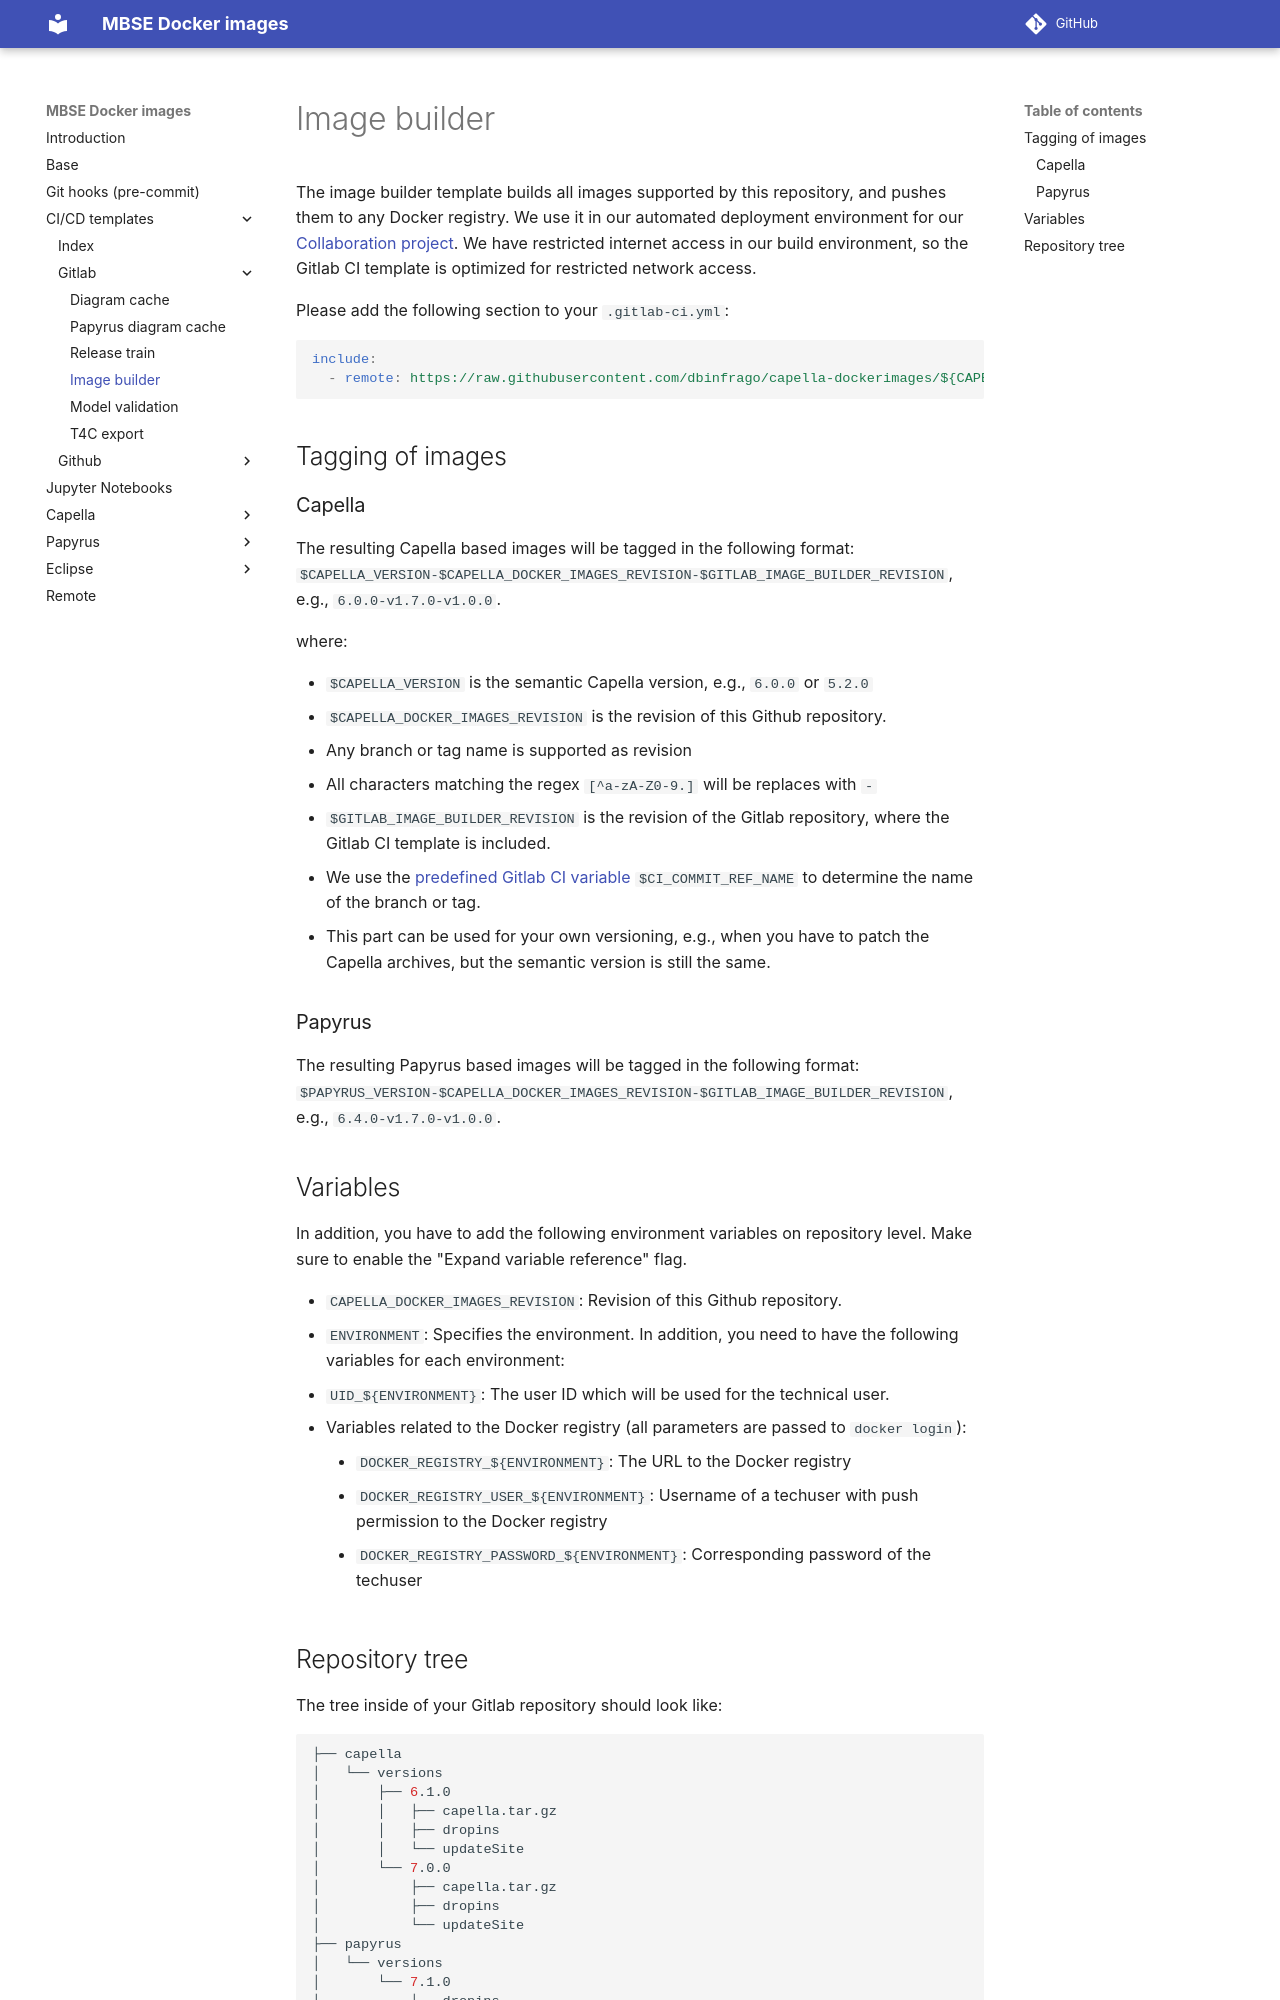

repository: dbinfrago/capella-dockerimages · page: ci-templates/gitlab/image-builder/index.html · generator: mkdocs

<!--
 ~ SPDX-FileCopyrightText: Copyright DB InfraGO AG and contributors
 ~ SPDX-License-Identifier: Apache-2.0
 -->

# Image builder

The image builder template builds all images supported by this repository, and pushes them to any Docker
registry. We use it in our automated deployment environment for our
[Collaboration project](https://github.com/dbinfrago/capella-collab-manager). We
have restricted internet access in our build environment, so the Gitlab CI
template is optimized for restricted network access.

Please add the following section to your `.gitlab-ci.yml`:

```yaml
include:
  - remote: https://raw.githubusercontent.com/dbinfrago/capella-dockerimages/${CAPELLA_DOCKER_IMAGES_REVISION}/ci-templates/gitlab/image-builder.yml
```

## Tagging of images

### Capella

The resulting Capella based images will be tagged in the following format:
`$CAPELLA_VERSION-$CAPELLA_DOCKER_IMAGES_REVISION-$GITLAB_IMAGE_BUILDER_REVISION`,
e.g., `6.0.0-v1.7.0-v1.0.0`.

where:

- `$CAPELLA_VERSION` is the semantic Capella version, e.g., `6.0.0` or `5.2.0`
- `$CAPELLA_DOCKER_IMAGES_REVISION` is the revision of this Github repository.

  - Any branch or tag name is supported as revision
  - All characters matching the regex `[^a-zA-Z0-9.]` will be replaces with `-`

- `$GITLAB_IMAGE_BUILDER_REVISION` is the revision of the Gitlab repository,
  where the Gitlab CI template is included.

  - We use the
    [predefined Gitlab CI variable](https://docs.gitlab.com/ee/ci/variables/predefined_variables.html)
    `$CI_COMMIT_REF_NAME` to determine the name of the branch or tag.
  - This part can be used for your own versioning, e.g., when you have to patch
    the Capella archives, but the semantic version is still the same.

### Papyrus

The resulting Papyrus based images will be tagged in the following format:
`$PAPYRUS_VERSION-$CAPELLA_DOCKER_IMAGES_REVISION-$GITLAB_IMAGE_BUILDER_REVISION`,
e.g., `6.4.0-v1.7.0-v1.0.0`.

## Variables

In addition, you have to add the following environment variables on repository
level. Make sure to enable the "Expand variable reference" flag.

- `CAPELLA_DOCKER_IMAGES_REVISION`: Revision of this Github repository.
- `ENVIRONMENT`: Specifies the environment. In addition, you need to have the
  following variables for each environment:
  - `UID_${ENVIRONMENT}`: The user ID which will be used for the technical
    user.
  - Variables related to the Docker registry (all parameters are passed to
    `docker login`):
    - `DOCKER_REGISTRY_${ENVIRONMENT}`: The URL to the Docker registry
    - `DOCKER_REGISTRY_USER_${ENVIRONMENT}`: Username of a techuser with push
      permission to the Docker registry
    - `DOCKER_REGISTRY_PASSWORD_${ENVIRONMENT}`: Corresponding password of the
      techuser
